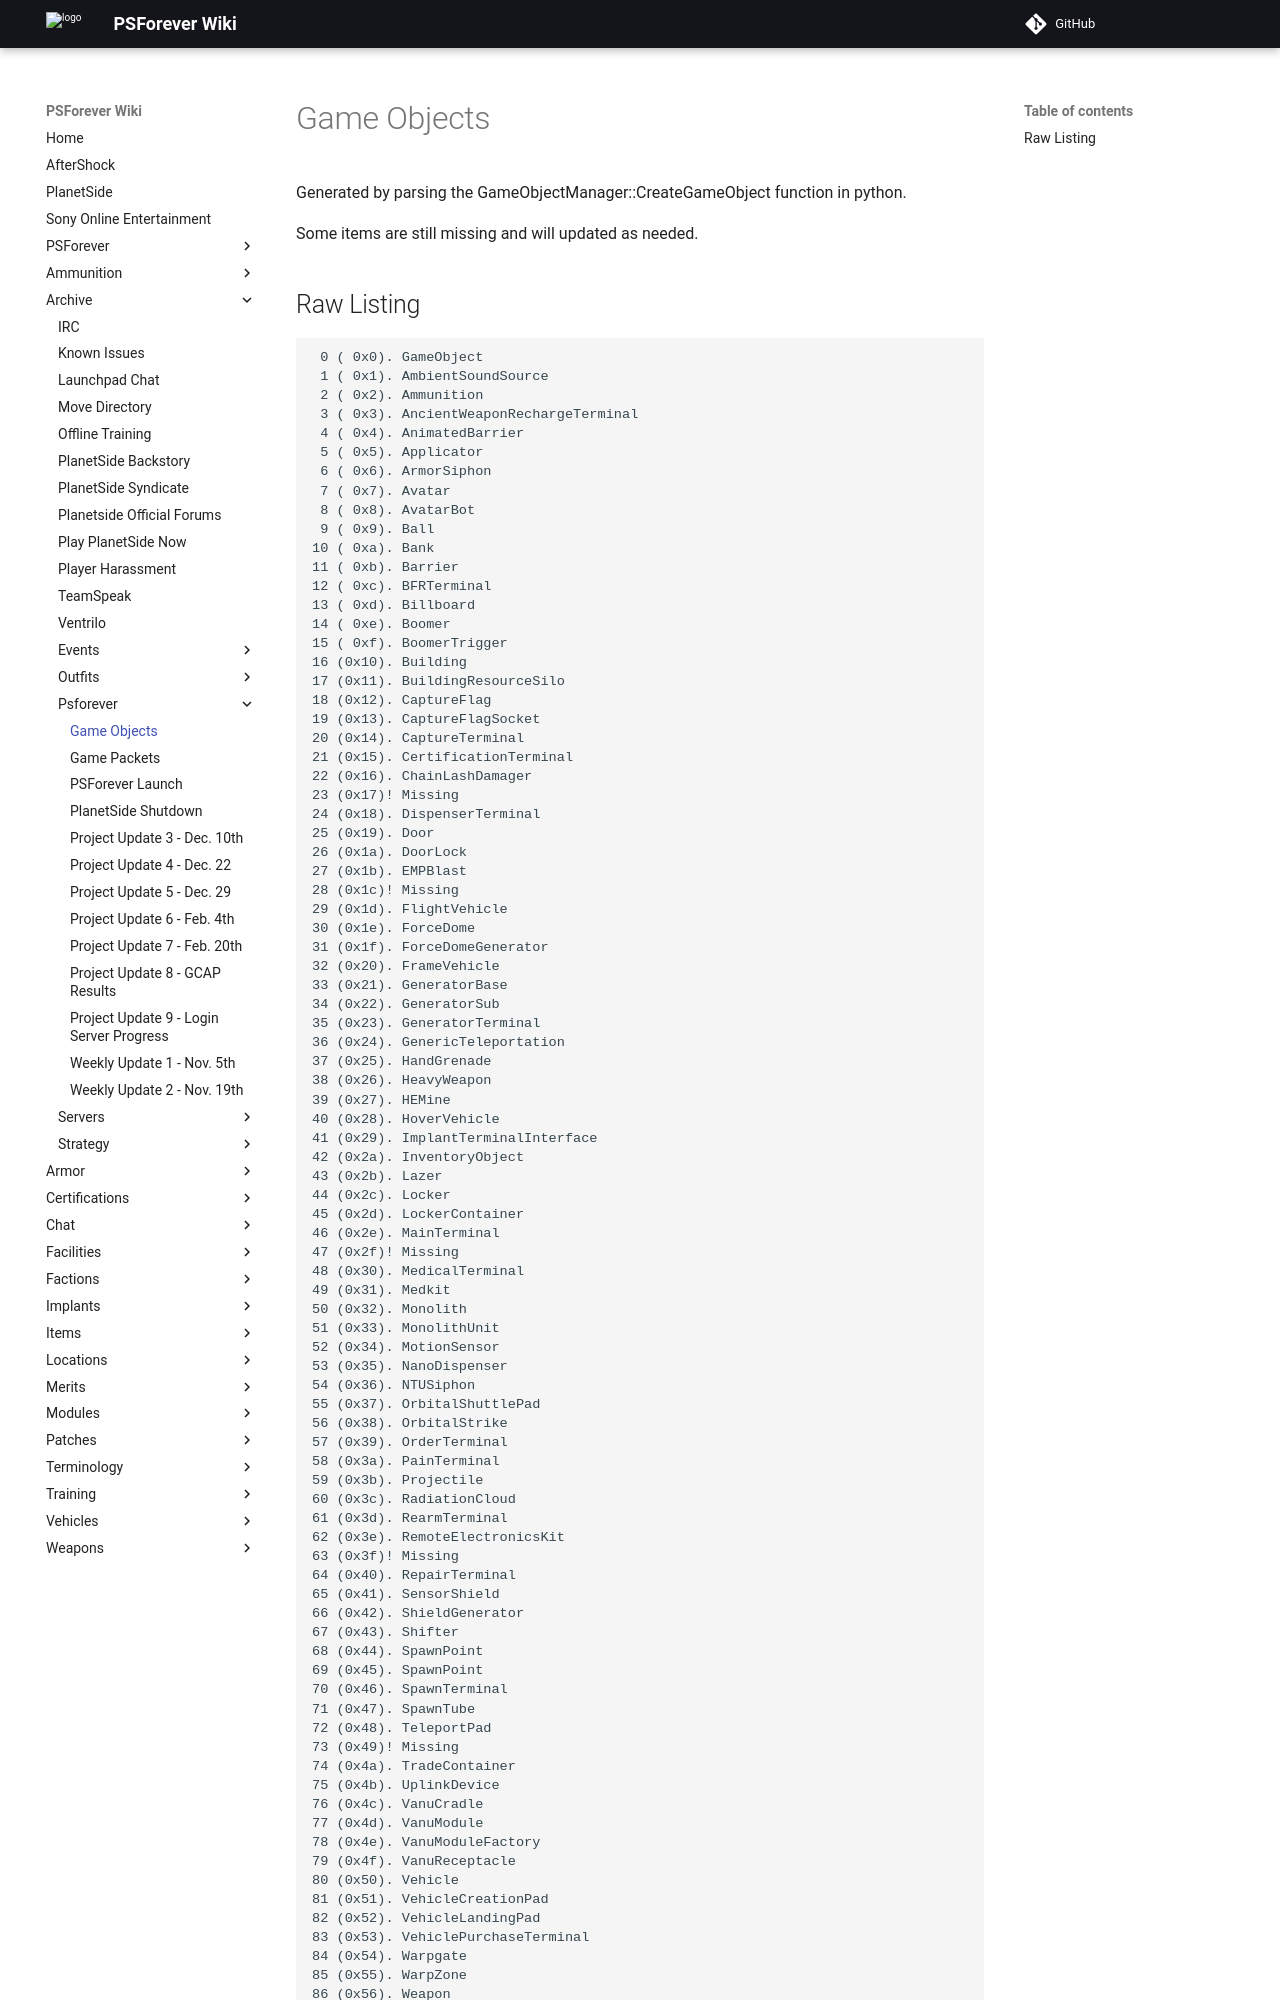

repository: psforever/wiki · page: archive/psforever/Game_Objects/index.html · generator: mkdocs

Generated by parsing the GameObjectManager::CreateGameObject function in
python.

Some items are still missing and will updated as needed.

## Raw Listing

     0 ( 0x0). GameObject
     1 ( 0x1). AmbientSoundSource
     2 ( 0x2). Ammunition
     3 ( 0x3). AncientWeaponRechargeTerminal
     4 ( 0x4). AnimatedBarrier
     5 ( 0x5). Applicator
     6 ( 0x6). ArmorSiphon
     7 ( 0x7). Avatar
     8 ( 0x8). AvatarBot
     9 ( 0x9). Ball
    10 ( 0xa). Bank
    11 ( 0xb). Barrier
    12 ( 0xc). BFRTerminal
    13 ( 0xd). Billboard
    14 ( 0xe). Boomer
    15 ( 0xf). BoomerTrigger
    16 (0x10). Building
    17 (0x11). BuildingResourceSilo
    18 (0x12). CaptureFlag
    19 (0x13). CaptureFlagSocket
    20 (0x14). CaptureTerminal
    21 (0x15). CertificationTerminal
    22 (0x16). ChainLashDamager
    23 (0x17)! Missing
    24 (0x18). DispenserTerminal
    25 (0x19). Door
    26 (0x1a). DoorLock
    27 (0x1b). EMPBlast
    28 (0x1c)! Missing
    29 (0x1d). FlightVehicle
    30 (0x1e). ForceDome
    31 (0x1f). ForceDomeGenerator
    32 (0x20). FrameVehicle
    33 (0x21). GeneratorBase
    34 (0x22). GeneratorSub
    35 (0x23). GeneratorTerminal
    36 (0x24). GenericTeleportation
    37 (0x25). HandGrenade
    38 (0x26). HeavyWeapon
    39 (0x27). HEMine
    40 (0x28). HoverVehicle
    41 (0x29). ImplantTerminalInterface
    42 (0x2a). InventoryObject
    43 (0x2b). Lazer
    44 (0x2c). Locker
    45 (0x2d). LockerContainer
    46 (0x2e). MainTerminal
    47 (0x2f)! Missing
    48 (0x30). MedicalTerminal
    49 (0x31). Medkit
    50 (0x32). Monolith
    51 (0x33). MonolithUnit
    52 (0x34). MotionSensor
    53 (0x35). NanoDispenser
    54 (0x36). NTUSiphon
    55 (0x37). OrbitalShuttlePad
    56 (0x38). OrbitalStrike
    57 (0x39). OrderTerminal
    58 (0x3a). PainTerminal
    59 (0x3b). Projectile
    60 (0x3c). RadiationCloud
    61 (0x3d). RearmTerminal
    62 (0x3e). RemoteElectronicsKit
    63 (0x3f)! Missing
    64 (0x40). RepairTerminal
    65 (0x41). SensorShield
    66 (0x42). ShieldGenerator
    67 (0x43). Shifter
    68 (0x44). SpawnPoint
    69 (0x45). SpawnPoint
    70 (0x46). SpawnTerminal
    71 (0x47). SpawnTube
    72 (0x48). TeleportPad
    73 (0x49)! Missing
    74 (0x4a). TradeContainer
    75 (0x4b). UplinkDevice
    76 (0x4c). VanuCradle
    77 (0x4d). VanuModule
    78 (0x4e). VanuModuleFactory
    79 (0x4f). VanuReceptacle
    80 (0x50). Vehicle
    81 (0x51). VehicleCreationPad
    82 (0x52).
